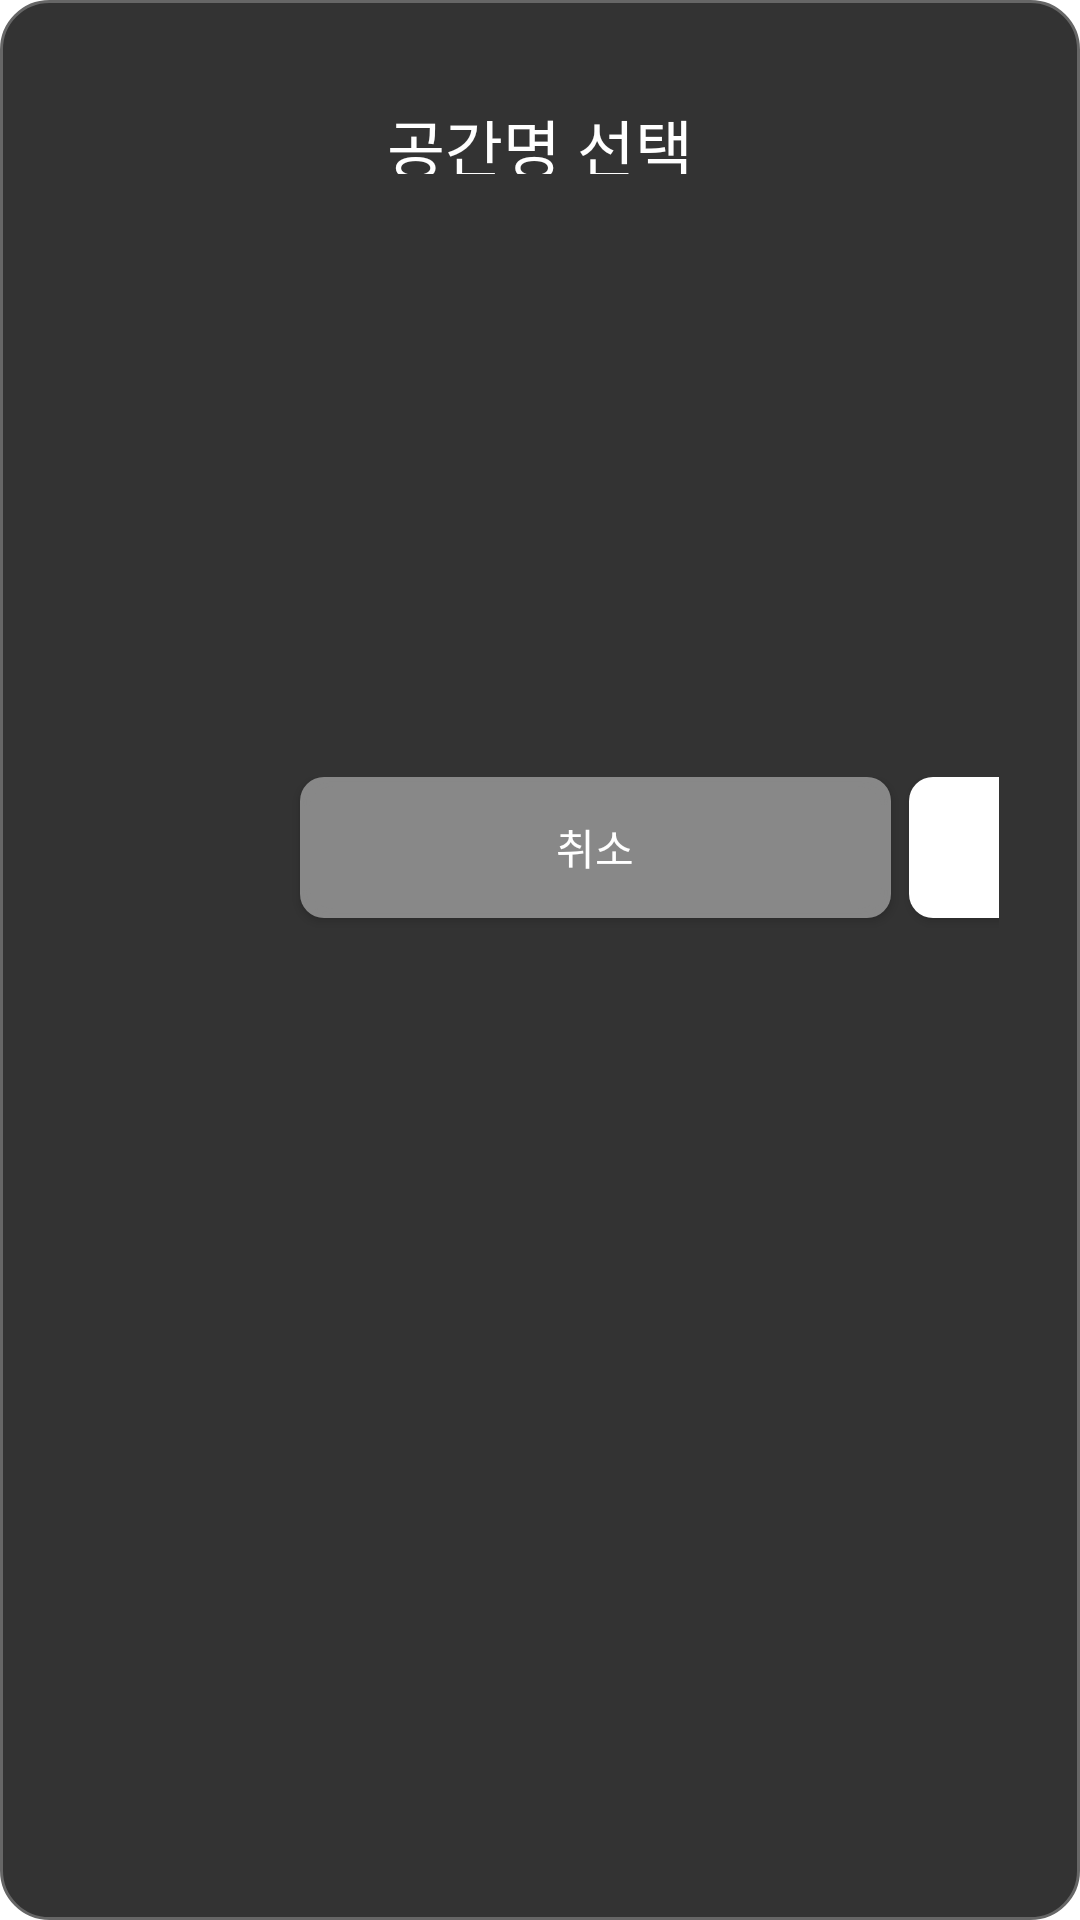

Reconstruct the res/layout file that produces this screen, plus the resources it refers to.
<!-- AndroidManifest.xml: application theme Theme.OnDevice -->
<!-- res/layout/dialog_scrollable_with_buttons.xml -->
<?xml version="1.0" encoding="utf-8"?>
<LinearLayout xmlns:android="http://schemas.android.com/apk/res/android"
    android:layout_width="600dp"
    android:layout_height="373dp"
    android:orientation="vertical"
    android:paddingTop="33dp"
    android:paddingBottom="27dp"
    android:paddingLeft="27dp"
    android:paddingRight="27dp"
    android:background="@drawable/rounded_background"
    >

    
    <TextView
        android:id="@+id/dialog_title"
        android:layout_width="match_parent"
        android:layout_height="25dp"
        android:layout_marginBottom="10dp"
        android:text="공간명 선택"
        android:textColor="#FFFFFF"
        android:gravity="center"
        android:fontFamily="@font/pretendard"
        android:textSize="21sp"/>

    
    
    <ScrollView
        android:layout_width="523dp"
        android:layout_height="191dp">

        <RadioGroup
            android:id="@+id/radio_group"
            android:layout_width="match_parent"
            android:layout_height="wrap_content"
            android:orientation="vertical">

            

        </RadioGroup>
    </ScrollView>


    
    <LinearLayout
        android:layout_width="600dp"
        android:layout_height="73dp">

        <Button
            android:id="@+id/rename_pin_cancel_button"
            android:layout_width="197dp"
            android:layout_height="47dp"
            android:text="취소"
            android:gravity="center"
            android:backgroundTint="#888888"
            android:layout_marginLeft="73dp"
            android:background="@drawable/rounded_button"
            android:textColor="#FFFFFF" />

        <Button
            android:id="@+id/rename_pin_confirm_button"
            android:layout_width="197dp"
            android:layout_height="47dp"
            android:gravity="center"
            android:text="확인"
            android:backgroundTint="#FFFFFF"
            android:layout_marginLeft="6dp"
            android:background="@drawable/rounded_button"
            android:textColor="#000000" />
    </LinearLayout>
</LinearLayout>
<!-- resources referenced by this layout -->
<resources>
  <!-- drawable rounded_background (drawable) -->
  <?xml version="1.0" encoding="utf-8"?>
  <shape xmlns:android="http://schemas.android.com/apk/res/android">
      
      <solid android:color="#333333" />
  
      
      <stroke
          android:width="1dp"
          android:color="#666666" />
  
      
      <corners android:radius="16dp" />
  
      
      <padding
          android:left="10dp"
          android:top="10dp"
          android:right="10dp"
          android:bottom="10dp" />
  </shape>
  <!-- drawable rounded_button (drawable) -->
  <?xml version="1.0" encoding="utf-8"?>
  <layer-list xmlns:android="http://schemas.android.com/apk/res/android">
      
      <item>
          <shape>
              <solid android:color="#333333" />
              <corners
                  android:radius="8dp" />
          </shape>
      </item>
  
      
      <item android:left="1dp" android:top="1dp" android:right="1dp" android:bottom="1dp">
          <shape>
              <stroke
                  android:width="1dp"
                  android:color="#20FFFFFF"
                  />
              <corners
                  android:radius="8dp" />
          </shape>
      </item>
  
      
      <item android:left="3dp" android:top="3dp" android:right="3dp" android:bottom="3dp">
          <shape>
              <solid android:color="#333333" />
              <corners
                  android:radius="8dp" />
          </shape>
      </item>
  </layer-list>
  <style name="Theme.OnDevice" parent="Base.Theme.OnDevice">
          <item name="android:windowBackground">@drawable/empty_background</item>
      </style>
  <style name="Base.Theme.OnDevice" parent="Theme.Material3.DayNight.NoActionBar">
      </style>
</resources>
